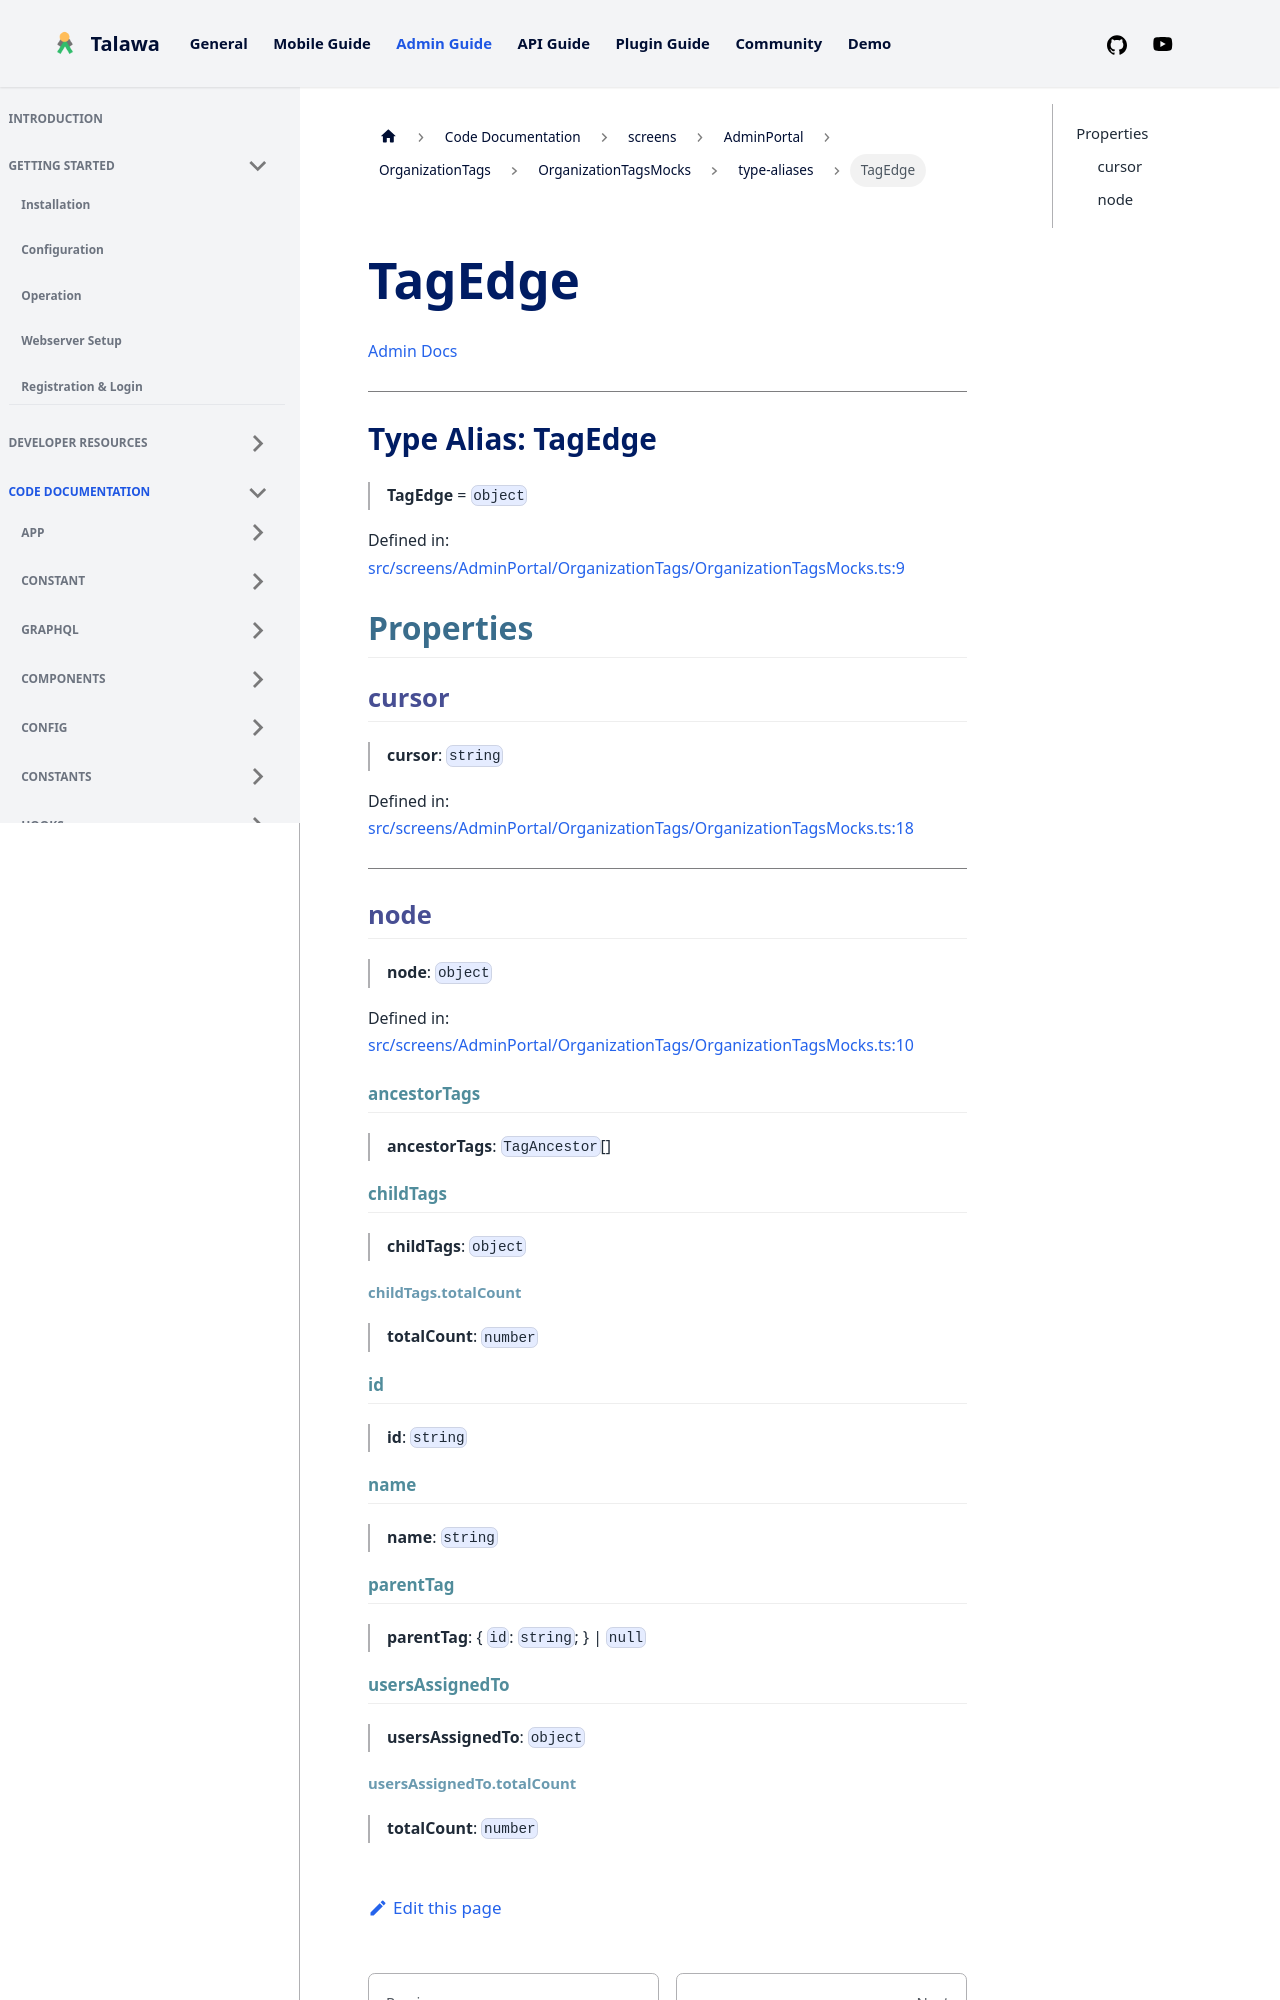

repository: PalisadoesFoundation/talawa-admin · page: docs/auto-docs/screens/AdminPortal/OrganizationTags/OrganizationTagsMocks/type-aliases/TagEdge/index.html · generator: docusaurus

[Admin Docs](/)

***

# Type Alias: TagEdge

> **TagEdge** = `object`

Defined in: [src/screens/AdminPortal/OrganizationTags/OrganizationTagsMocks.ts:9](https://github.com/PalisadoesFoundation/talawa-admin/blob/main/src/screens/AdminPortal/OrganizationTags/OrganizationTagsMocks.ts#L9)

## Properties

### cursor

> **cursor**: `string`

Defined in: [src/screens/AdminPortal/OrganizationTags/OrganizationTagsMocks.ts:18](https://github.com/PalisadoesFoundation/talawa-admin/blob/main/src/screens/AdminPortal/OrganizationTags/OrganizationTagsMocks.ts#L18)

***

### node

> **node**: `object`

Defined in: [src/screens/AdminPortal/OrganizationTags/OrganizationTagsMocks.ts:10](https://github.com/PalisadoesFoundation/talawa-admin/blob/main/src/screens/AdminPortal/OrganizationTags/OrganizationTagsMocks.ts#L10)

#### ancestorTags

> **ancestorTags**: `TagAncestor`[]

#### childTags

> **childTags**: `object`

##### childTags.totalCount

> **totalCount**: `number`
